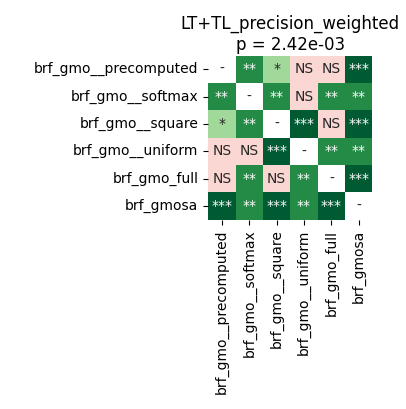

Source data for this figure (header and first rows):
	brf_gmo__precomputed	brf_gmo__softmax	brf_gmo__square	brf_gmo__uniform	brf_gmo_full	brf_gmosa
brf_gmo__precomputed	1.0	0.001635	0.0104	0.0721	0.4332	0.0005722
brf_gmo__softmax	0.001635	1.0	0.001635	0.9799	0.006271	0.002797
brf_gmo__square	0.0104	0.001635	1.0	0.0001526	0.6773	0.0001526
brf_gmo__uniform	0.0721	0.9799	0.0001526	1.0	0.001888	0.001635
brf_gmo_full	0.4332	0.006271	0.6773	0.001888	1.0	0.0001526
brf_gmosa	0.0005722	0.002797	0.0001526	0.001635	0.0001526	1.0
